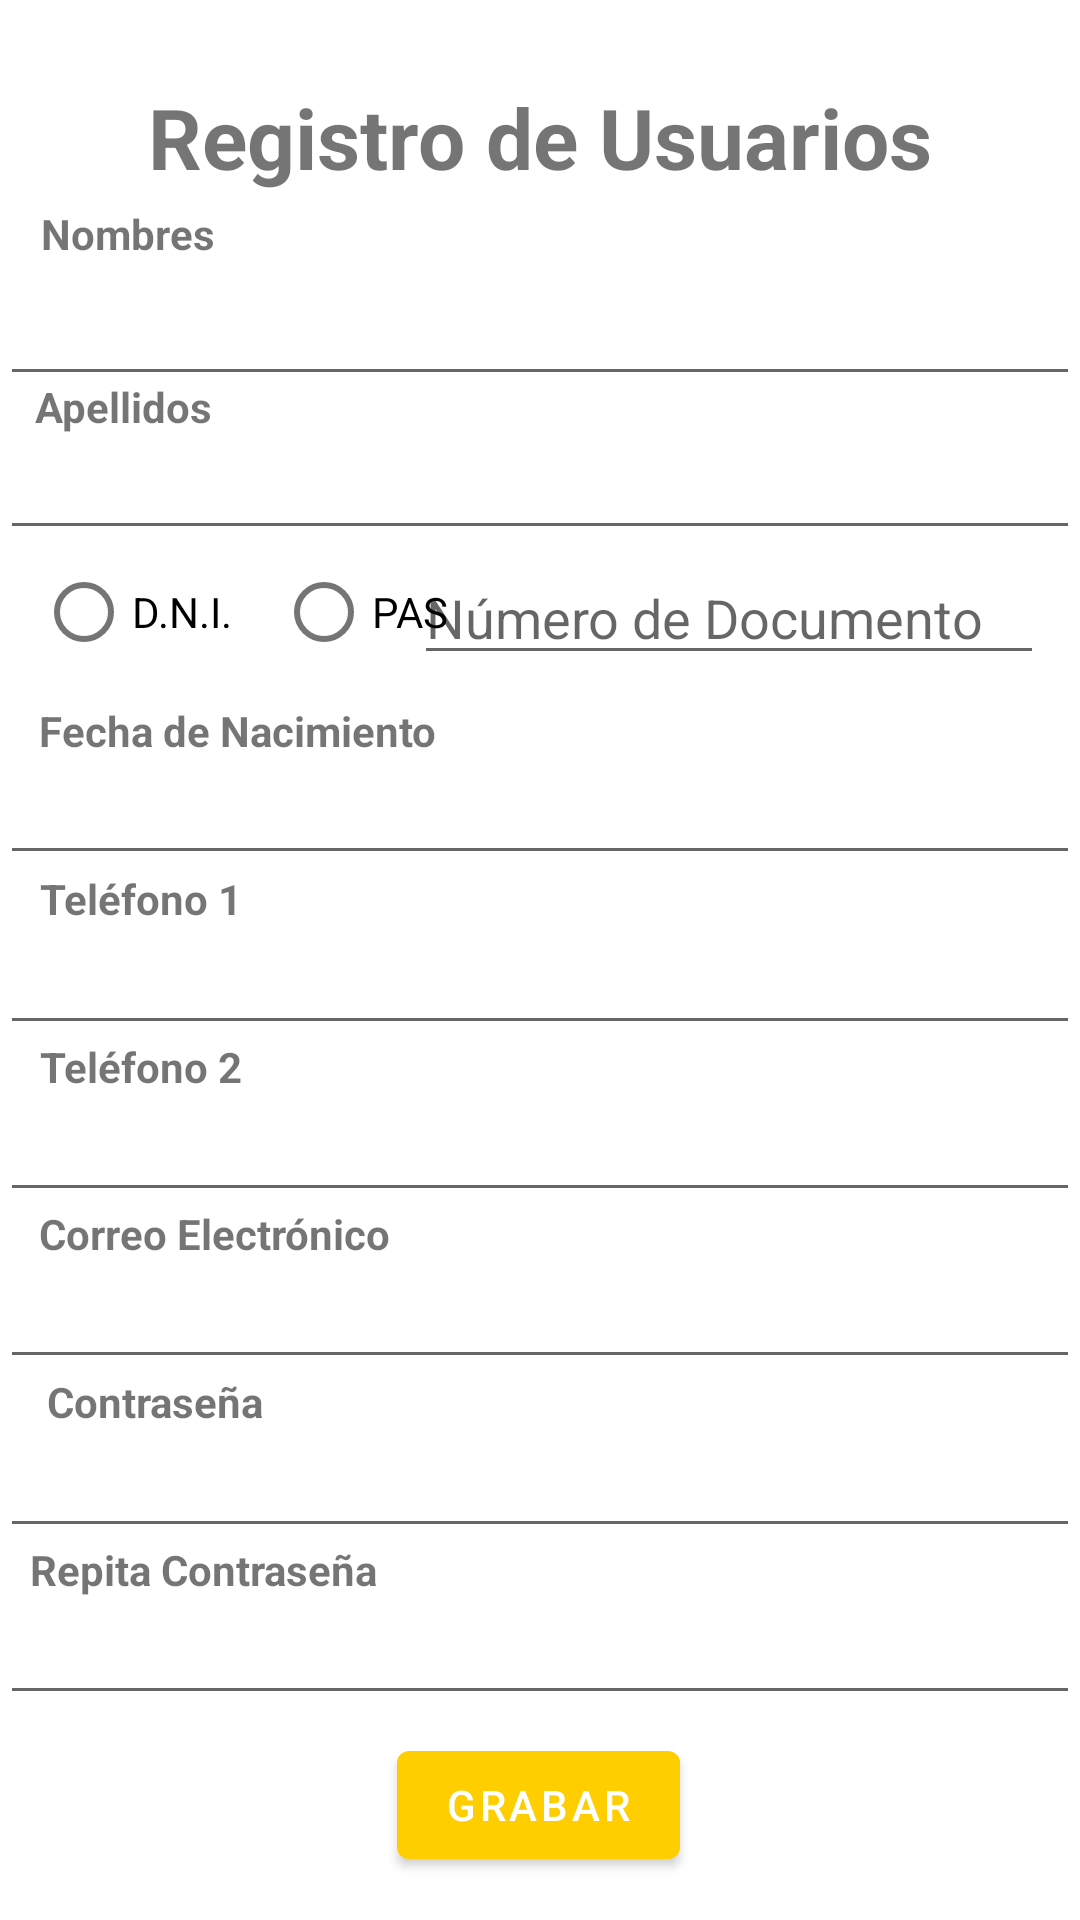

This screen was rendered from an Android layout file. Write that file and the resources it references.
<!-- AndroidManifest.xml: activity theme Theme.GymApp -->
<!-- res/layout/activity_user_register.xml -->
<?xml version="1.0" encoding="utf-8"?>
<androidx.constraintlayout.widget.ConstraintLayout
    xmlns:android="http://schemas.android.com/apk/res/android"
    xmlns:app="http://schemas.android.com/apk/res-auto"
    xmlns:tools="http://schemas.android.com/tools"
    android:id="@+id/edtFechaNacimiento"
    android:layout_width="match_parent"
    android:layout_height="match_parent"
    tools:context=".UserRegisterActivity">

    <TextView
        android:id="@+id/textView"
        android:layout_width="wrap_content"
        android:layout_height="wrap_content"
        android:text="@string/userRegisterTitle"
        android:textSize="28sp"
        android:textStyle="bold"
        app:layout_constraintBottom_toBottomOf="parent"
        app:layout_constraintEnd_toEndOf="parent"
        app:layout_constraintStart_toStartOf="parent"
        app:layout_constraintTop_toTopOf="parent"
        app:layout_constraintVertical_bias="0.045" />

    <EditText
        android:id="@+id/edtNombre"
        android:layout_width="0dp"
        android:layout_height="48dp"
        android:ems="10"
        android:inputType="textPersonName"
        app:layout_constraintBottom_toBottomOf="parent"
        app:layout_constraintEnd_toEndOf="parent"
        app:layout_constraintHorizontal_bias="0.079"
        app:layout_constraintStart_toStartOf="parent"
        app:layout_constraintTop_toTopOf="parent"
        app:layout_constraintVertical_bias="0.142" />

    <EditText
        android:id="@+id/edtApellido"
        android:layout_width="0dp"
        android:layout_height="wrap_content"
        android:ems="10"
        android:inputType="textPersonName"
        app:layout_constraintBottom_toBottomOf="parent"
        app:layout_constraintEnd_toEndOf="parent"
        app:layout_constraintHorizontal_bias="0.069"
        app:layout_constraintStart_toStartOf="parent"
        app:layout_constraintTop_toTopOf="parent"
        app:layout_constraintVertical_bias="0.237" />

    <Button
        android:id="@+id/BtnRegistrar"
        android:layout_width="wrap_content"
        android:layout_height="wrap_content"
        android:text="@string/registrarText"
        app:layout_constraintBottom_toBottomOf="parent"
        app:layout_constraintEnd_toEndOf="parent"
        app:layout_constraintHorizontal_bias="0.498"
        app:layout_constraintStart_toStartOf="parent"
        app:layout_constraintTop_toTopOf="parent"
        app:layout_constraintVertical_bias="0.976" />

    <TextView
        android:id="@+id/textView2"
        android:layout_width="wrap_content"
        android:layout_height="wrap_content"
        android:text="Nombres"
        android:textStyle="bold"
        app:layout_constraintBottom_toBottomOf="parent"
        app:layout_constraintEnd_toEndOf="parent"
        app:layout_constraintHorizontal_bias="0.045"
        app:layout_constraintStart_toStartOf="parent"
        app:layout_constraintTop_toTopOf="parent"
        app:layout_constraintVertical_bias="0.11" />

    <TextView
        android:id="@+id/textView3"
        android:layout_width="wrap_content"
        android:layout_height="wrap_content"
        android:text="Apellidos"
        android:textStyle="bold"
        app:layout_constraintBottom_toBottomOf="parent"
        app:layout_constraintEnd_toEndOf="parent"
        app:layout_constraintHorizontal_bias="0.039"
        app:layout_constraintStart_toStartOf="parent"
        app:layout_constraintTop_toTopOf="parent"
        app:layout_constraintVertical_bias="0.203" />

    <TextView
        android:id="@+id/textView4"
        android:layout_width="wrap_content"
        android:layout_height="wrap_content"
        android:text="Fecha de Nacimiento"
        android:textStyle="bold"
        app:layout_constraintBottom_toBottomOf="parent"
        app:layout_constraintEnd_toEndOf="parent"
        app:layout_constraintHorizontal_bias="0.057"
        app:layout_constraintStart_toStartOf="parent"
        app:layout_constraintTop_toTopOf="parent"
        app:layout_constraintVertical_bias="0.377" />

    <TextView
        android:id="@+id/textView5"
        android:layout_width="wrap_content"
        android:layout_height="wrap_content"
        android:text="Teléfono 1"
        android:textStyle="bold"
        app:layout_constraintBottom_toBottomOf="parent"
        app:layout_constraintEnd_toEndOf="parent"
        app:layout_constraintHorizontal_bias="0.046"
        app:layout_constraintStart_toStartOf="parent"
        app:layout_constraintTop_toTopOf="parent"
        app:layout_constraintVertical_bias="0.467" />

    <TextView
        android:id="@+id/textView6"
        android:layout_width="wrap_content"
        android:layout_height="wrap_content"
        android:text="Teléfono 2"
        android:textStyle="bold"
        app:layout_constraintBottom_toBottomOf="parent"
        app:layout_constraintEnd_toEndOf="parent"
        app:layout_constraintHorizontal_bias="0.046"
        app:layout_constraintStart_toStartOf="parent"
        app:layout_constraintTop_toTopOf="parent"
        app:layout_constraintVertical_bias="0.557" />

    <TextView
        android:id="@+id/textView7"
        android:layout_width="wrap_content"
        android:layout_height="wrap_content"
        android:text="Correo Electrónico"
        android:textStyle="bold"
        app:layout_constraintBottom_toBottomOf="parent"
        app:layout_constraintEnd_toEndOf="parent"
        app:layout_constraintHorizontal_bias="0.054"
        app:layout_constraintStart_toStartOf="parent"
        app:layout_constraintTop_toTopOf="parent"
        app:layout_constraintVertical_bias="0.647" />

    

    <TextView
        android:id="@+id/textView8"
        android:layout_width="wrap_content"
        android:layout_height="wrap_content"
        android:text="Contraseña"
        android:textStyle="bold"
        app:layout_constraintBottom_toBottomOf="parent"
        app:layout_constraintEnd_toEndOf="parent"
        app:layout_constraintHorizontal_bias="0.054"
        app:layout_constraintStart_toStartOf="parent"
        app:layout_constraintTop_toTopOf="parent"
        app:layout_constraintVertical_bias="0.737" />

    <TextView
        android:id="@+id/textView9"
        android:layout_width="wrap_content"
        android:layout_height="wrap_content"
        android:text="Repita Contraseña"
        android:textStyle="bold"
        app:layout_constraintBottom_toBottomOf="parent"
        app:layout_constraintEnd_toEndOf="parent"
        app:layout_constraintHorizontal_bias="0.041"
        app:layout_constraintStart_toStartOf="parent"
        app:layout_constraintTop_toTopOf="parent"
        app:layout_constraintVertical_bias="0.827" />

    <EditText
        android:id="@+id/dpFechaNacimiento"
        android:layout_width="0dp"
        android:layout_height="wrap_content"
        android:clickable="false"
        android:focusable="false"
        app:layout_constraintBottom_toBottomOf="parent"
        app:layout_constraintEnd_toEndOf="parent"
        app:layout_constraintHorizontal_bias="0.079"
        app:layout_constraintStart_toStartOf="parent"
        app:layout_constraintTop_toTopOf="parent"
        app:layout_constraintVertical_bias="0.418" />

    <RadioGroup
        android:id="@+id/radioGroup"
        android:layout_width="wrap_content"
        android:layout_height="wrap_content"
        android:orientation="horizontal"
        app:layout_constraintBottom_toBottomOf="parent"
        app:layout_constraintEnd_toEndOf="parent"
        app:layout_constraintHorizontal_bias="0.06"
        app:layout_constraintStart_toStartOf="parent"
        app:layout_constraintTop_toTopOf="parent"
        app:layout_constraintVertical_bias="0.304">

        <RadioButton
            android:id="@+id/rdDocumentoDni"
            android:layout_width="80dp"
            android:layout_height="wrap_content"
            android:text="D.N.I."
            tools:layout_editor_absoluteX="84dp"
            tools:layout_editor_absoluteY="288dp" />

        <RadioButton
            android:id="@+id/rdDocumentoPas"
            android:layout_width="80dp"
            android:layout_height="wrap_content"
            android:text="PAS"
            tools:layout_editor_absoluteX="226dp"
            tools:layout_editor_absoluteY="288dp" />

    </RadioGroup>

    <EditText
        android:id="@+id/edtDocumento"
        android:layout_width="wrap_content"
        android:layout_height="wrap_content"
        android:ems="10"
        android:hint="Número de Documento"
        android:inputType="textPersonName"
        app:layout_constraintBottom_toBottomOf="parent"
        app:layout_constraintEnd_toEndOf="parent"
        app:layout_constraintHorizontal_bias="0.92"
        app:layout_constraintStart_toStartOf="parent"
        app:layout_constraintTop_toTopOf="parent"
        app:layout_constraintVertical_bias="0.307" />

    <EditText
        android:id="@+id/edtTelefono1"
        android:layout_width="0dp"
        android:layout_height="wrap_content"
        android:ems="10"
        android:inputType="phone"
        app:layout_constraintBottom_toBottomOf="parent"
        app:layout_constraintEnd_toEndOf="parent"
        app:layout_constraintHorizontal_bias="0.079"
        app:layout_constraintStart_toStartOf="parent"
        app:layout_constraintTop_toTopOf="parent"
        app:layout_constraintVertical_bias="0.513" />

    <EditText
        android:id="@+id/edtTelefono2"
        android:layout_width="0dp"
        android:layout_height="wrap_content"
        android:ems="10"
        android:inputType="phone"
        app:layout_constraintBottom_toBottomOf="parent"
        app:layout_constraintEnd_toEndOf="parent"
        app:layout_constraintHorizontal_bias="0.079"
        app:layout_constraintStart_toStartOf="parent"
        app:layout_constraintTop_toTopOf="parent"
        app:layout_constraintVertical_bias="0.606" />

    <EditText
        android:id="@+id/edtEmail"
        android:layout_width="0dp"
        android:layout_height="wrap_content"
        android:ems="10"
        android:inputType="textEmailAddress"
        app:layout_constraintBottom_toBottomOf="parent"
        app:layout_constraintEnd_toEndOf="parent"
        app:layout_constraintHorizontal_bias="0.079"
        app:layout_constraintStart_toStartOf="parent"
        app:layout_constraintTop_toTopOf="parent"
        app:layout_constraintVertical_bias="0.699" />

    <EditText
        android:id="@+id/edtPwd"
        android:layout_width="0dp"
        android:layout_height="wrap_content"
        android:ems="10"
        android:inputType="textEmailAddress"
        app:layout_constraintBottom_toBottomOf="parent"
        app:layout_constraintEnd_toEndOf="parent"
        app:layout_constraintHorizontal_bias="0.0"
        app:layout_constraintStart_toStartOf="parent"
        app:layout_constraintTop_toTopOf="parent"
        app:layout_constraintVertical_bias="0.793" />

    <EditText
        android:id="@+id/edtPwd2"
        android:layout_width="0dp"
        android:layout_height="wrap_content"
        android:ems="10"
        android:inputType="textEmailAddress"
        app:layout_constraintBottom_toBottomOf="parent"
        app:layout_constraintEnd_toEndOf="parent"
        app:layout_constraintHorizontal_bias="0.0"
        app:layout_constraintStart_toStartOf="parent"
        app:layout_constraintTop_toTopOf="parent"
        app:layout_constraintVertical_bias="0.886" />


</androidx.constraintlayout.widget.ConstraintLayout>
<!-- resources referenced by this layout -->
<resources>
  <string name="registrarText">Grabar</string>
  <string name="userRegisterTitle">Registro de Usuarios</string>
  <style name="Theme.GymApp" parent="Theme.MaterialComponents.DayNight.DarkActionBar">
          
          <item name="colorPrimary">@color/yellow</item>
          <item name="colorPrimaryVariant">@color/black</item>
          <item name="colorOnPrimary">@color/white</item>
          
          <item name="colorSecondary">@color/orange</item>
          <item name="colorSecondaryVariant">@color/orange</item>
          <item name="colorOnSecondary">@color/black</item>
          
          <item name="android:statusBarColor" tools:targetApi="l">?attr/colorPrimaryVariant</item>
  
          
      </style>
  <color name="yellow">#FECE00</color>
  <color name="black">#FF000000</color>
  <color name="white">#FFFFFFFF</color>
  <color name="orange">#EF5B25</color>
</resources>
